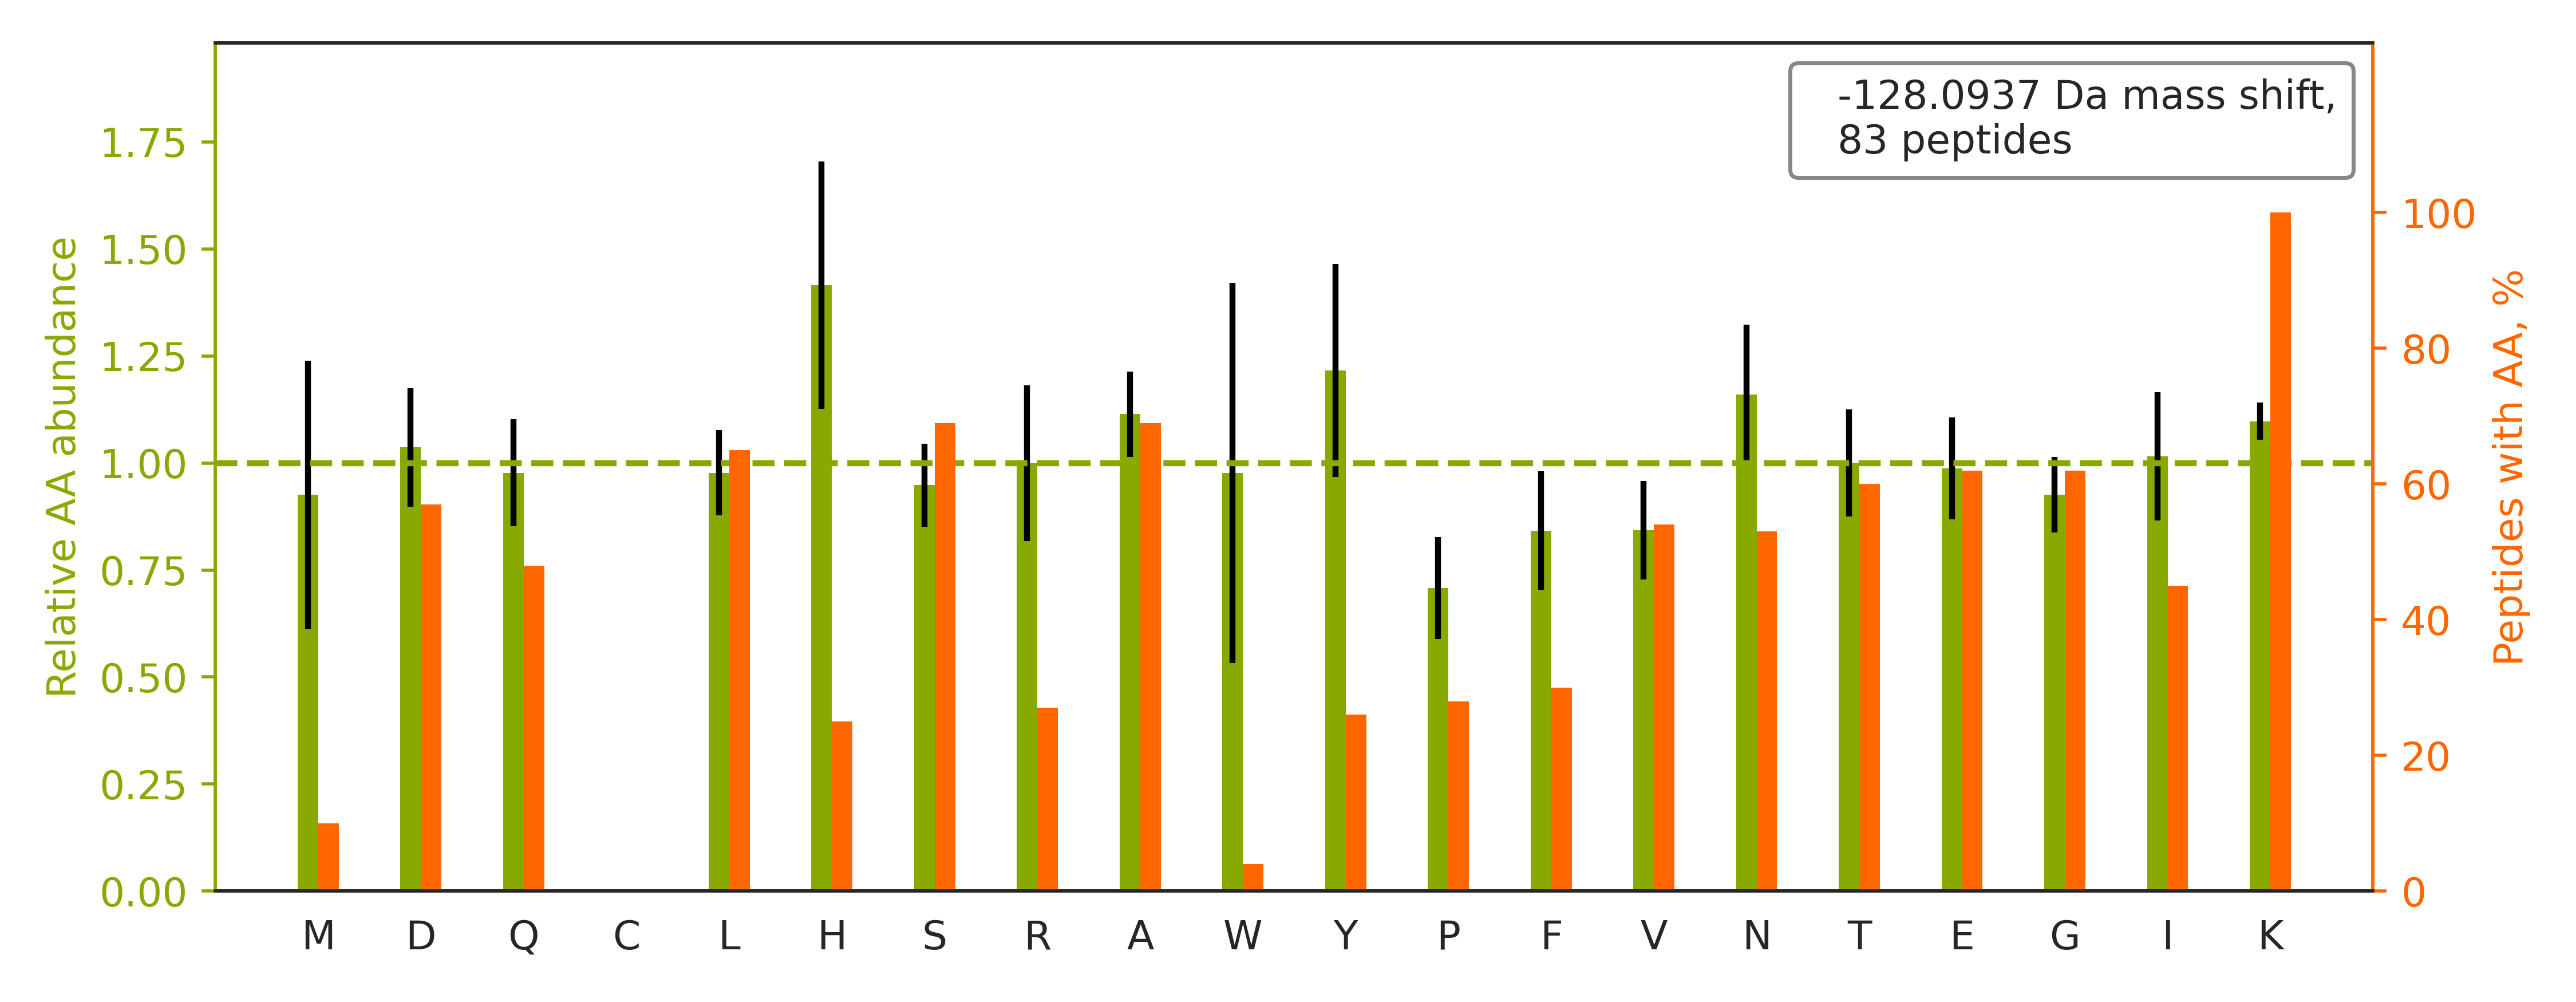

Source data for this figure (header and first rows):
top isoform	localization score	spectrum
R.DASTLQSQKAEGTGDAK.-		02330a_GB3_3991_07_PTM_TrainKit_Kmod_Hyd…
K.ANEKTESSSAQQVAVSR.L		02330a_GB3_3991_07_PTM_TrainKit_Kmod_Hyd…
K.IHNAENIQPGEQKYEYK.S		02330a_GB3_3991_07_PTM_TrainKit_Kmod_Hyd…
K.ANLEKAQAELVGTADEATR.A		02330a_GB3_3991_07_PTM_TrainKit_Kmod_Hyd…
R.IVEKYGYTHLSAGELLR.D		02330a_GB3_3991_07_PTM_TrainKit_Kmod_Hyd…
R.SSGPGGQNVNKVNSK.A		02330a_GB3_3991_07_PTM_TrainKit_Kmod_Hyd…
K.FSAYIKNSNPALNDNLEK.G		02330a_GB3_3991_07_PTM_TrainKit_Kmod_Hyd…
K.DLSTVEALQNLKNLK.S		02330a_GB3_3991_07_PTM_TrainKit_Kmod_Hyd…
R.GWLKSNVSDAVAQSTR.I		02330a_GB3_3991_07_PTM_TrainKit_Kmod_Hyd…
K.TPGQNAQKWIPAR.S		02330a_GB3_3991_07_PTM_TrainKit_Kmod_Hyd…
K.SDSGKPYYYNSQTK.E		02330a_GB3_3991_07_PTM_TrainKit_Kmod_Hyd…
K.SNEEGSEEKGPEVR.E		02330a_GB3_3991_07_PTM_TrainKit_Kmod_Hyd…
R.LQAAYAGDKADDIQK.R		02330a_GB3_3991_07_PTM_TrainKit_Kmod_Hyd…
K.SGKFTQQDIDEAK.L		02330a_GB3_3991_07_PTM_TrainKit_Kmod_Hyd…
K.FELGKLMELHGEGSSSGK.A		02330a_GB3_3991_07_PTM_TrainKit_Kmod_Hyd…
K.FSMPGFKGEGPDVDVNLPK.A		02330a_GB3_3991_07_PTM_TrainKit_Kmod_Hyd…
K.DYSSGFGGKYGVQADR.V		02330a_GB3_3991_07_PTM_TrainKit_Kmod_Hyd…
K.VGDDIAKATGDWK.G		02330a_GB3_3991_07_PTM_TrainKit_Kmod_Hyd…
K.DAIHFYNKSLAEHR.T		02330a_GB3_3991_07_PTM_TrainKit_Kmod_Hyd…
R.DTGEKLTVAENEAETK.L		02330a_GB3_3991_07_PTM_TrainKit_Kmod_Hyd…
K.TQAYQDQKPGTSGLR.K		02330a_GB3_3991_07_PTM_TrainKit_Kmod_Hyd…
K.VPTTEKPTVTVNFR.K		02330a_GB3_3991_07_PTM_TrainKit_Kmod_Hyd…
K.VTAAAMAGNKSTPR.A		02330a_GB3_3991_07_PTM_TrainKit_Kmod_Hyd…
K.AGPNASIISLKSDK.K		02330a_GB3_3991_07_PTM_TrainKit_Kmod_Hyd…
K.DDSFLGKLGGTLAR.R		02330a_GB3_3991_07_PTM_TrainKit_Kmod_Hyd…
K.IVSGKDYNVTANSK.L		02330a_GB3_3991_07_PTM_TrainKit_Kmod_Hyd…
K.HAEMVHTGLKLER.A		02330a_GB3_3991_07_PTM_TrainKit_Kmod_Hyd…
R.TVSKVDDFLANEAK.G		02330a_GB3_3991_07_PTM_TrainKit_Kmod_Hyd…
K.AGQKLIDVNHYAK.D		02330a_GB3_3991_07_PTM_TrainKit_Kmod_Hyd…
K.DFDTALKHYDK.A		02330a_GB3_3991_07_PTM_TrainKit_Kmod_Hyd…
K.DAEAAEATAEGALKAEK.K		02330a_GB3_3991_07_PTM_TrainKit_Kmod_Hyd…
R.ATVASSTQKFQDLGVK.N		02330a_GB3_3991_07_PTM_TrainKit_Kmod_Hyd…
R.LQEKVESAQSEQK.N		02330a_GB3_3991_07_PTM_TrainKit_Kmod_Hyd…
K.FSMPGFKGEGPDVDVSLPK.A		02330a_GB3_3991_07_PTM_TrainKit_Kmod_Hyd…
K.SGNLTEDDKHNNAK.Y		02330a_GB3_3991_07_PTM_TrainKit_Kmod_Hyd…
K.TQDQISNIKYHEEFEK.S		02330a_GB3_3991_07_PTM_TrainKit_Kmod_Hyd…
K.YIEIYVQKVNPSR.L		02330a_GB3_3991_07_PTM_TrainKit_Kmod_Hyd…
K.ASNAAVKLAESK.V		02330a_GB3_3991_07_PTM_TrainKit_Kmod_Hyd…
R.LLIVSTTPYSEKDTK.Q		02330a_GB3_3991_07_PTM_TrainKit_Kmod_Hyd…
K.VGLQVVAVKAPGFGDNR.K		02330a_GB3_3991_07_PTM_TrainKit_Kmod_Hyd…
K.GTISAPGKVVTAAAQAK.Q		02330a_GB3_3991_07_PTM_TrainKit_Kmod_Hyd…
K.DESFLGKLGGTLAR.K		02330a_GB3_3991_07_PTM_TrainKit_Kmod_Hyd…
R.DLGKFQVATDALK.S		02330a_GB3_3991_07_PTM_TrainKit_Kmod_Hyd…
R.LEEVTGKLQVAR.N		02330a_GB3_3991_07_PTM_TrainKit_Kmod_Hyd…
R.SGNFSAAMKDLSGK.H		02330a_GB3_3991_07_PTM_TrainKit_Kmod_Hyd…
K.HAVSEGTKAVTK.Y		02330a_GB3_3991_07_PTM_TrainKit_Kmod_Hyd…
R.LLLPGELAKHAVSEGTK.A		02330a_GB3_3991_07_PTM_TrainKit_Kmod_Hyd…
R.YEEIVKEVSTYIK.K		02330a_GB3_3991_07_PTM_TrainKit_Kmod_Hyd…
R.FDDTNPEKEEAK.F		02330a_GB3_3991_07_PTM_TrainKit_Kmod_Hyd…
R.AAINQKLIETGER.E		02330a_GB3_3991_07_PTM_TrainKit_Kmod_Hyd…
K.AANMLQQSGSKNTGAK.K		02330a_GB3_3991_07_PTM_TrainKit_Kmod_Hyd…
K.INNFSADIKDSK.A		02330a_GB3_3991_07_PTM_TrainKit_Kmod_Hyd…
K.SMSTEGLMKFVDSK.S		02330a_GB3_3991_07_PTM_TrainKit_Kmod_Hyd…
K.GETASKLQSEISR.G		02330a_GB3_3991_07_PTM_TrainKit_Kmod_Hyd…
R.GTITVSAQELKDNR.V		02330a_GB3_3991_07_PTM_TrainKit_Kmod_Hyd…
R.TLQKQSVVYGGK.S		02330a_GB3_3991_07_PTM_TrainKit_Kmod_Hyd…
K.LTSLNVKYNNDK.S		02330a_GB3_3991_07_PTM_TrainKit_Kmod_Hyd…
K.TEVLSPNSKVESK.C		02330a_GB3_3991_07_PTM_TrainKit_Kmod_Hyd…
R.ITLSKHQNVQLPR.E		02330a_GB3_3991_07_PTM_TrainKit_Kmod_Hyd…
R.LTEKELAEAASK.W		02330a_GB3_3991_07_PTM_TrainKit_Kmod_Hyd…
... 23 more rows
